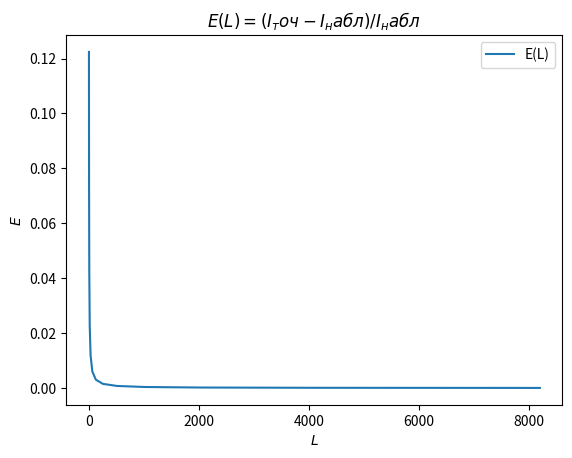

Source code (Python):
"""                            Лабораторна работа номер 10
                          з курсу Чисельні методи, варіант 6
    Завдання: Наближенно обчислити значення визначеного інтеграла з точністю ε = 0.001
    за допомогою подвійного перерахунку, узявше початкове значення L = 2.
    Використовувати метод Ньютона-Котеса з n = 7. Підінтегральна функція:
    f(x) = x / [(3*x^2 + x + 1) * sqrt(3*x^2 + x + 1)], на відрізку[0;2]
[redacted]
"""
import math
import numpy as np
import matplotlib.pyplot as plt


def function(arg):
    """
       Считает значение подинтегральной функции f(x)
    :param arg: аргумент функции
    :return: значение подинтегральной функции в точке arg
    """
    tmp = 3 * arg * arg + arg + 1
    return arg / (tmp * math.sqrt(tmp))


def original_function(arg):
    """
      Счиатет значение первоначальной функции F(x)
    :param arg: аргумент функции
    :return: значение первоначальной в точке arf
    """
    return -(2 * arg + 4) / (11 * math.sqrt(3 * arg * arg + arg + 1))


def approximation_integrate(a, b, l=2):
    """
       Вычисление определенного интеграла с помощью метода Ньютона-Котеса
    :param a: левая граница интегрирования
    :param b: правая граница интегрирования
    :param l: количество интервалов
    :return: значение определеного интеграла на отрезке [a; b]
    """
    # Степень полинома
    n = 7

    # Табличные значение
    r = 7.0 / 17280
    p = np.array([751, 3577, 1323, 2989, 2989, 1323, 3577, 751], dtype=np.float64)

    # Шаг
    dl = float(b - a) / l

    # Расстояние между узлами интерполяции
    h = dl / n

    # Значение определенного интеграла (сума)
    integral_value = 0

    # Границы частичного интеграла
    left = a

    while left <= b:
        sum = 0
        for i in range(n + 1):
            y = function(left + h * i)
            sum += p[i] * y
        integral_value += r * h * sum
        left += dl

    return integral_value


def integrate(a, b, eps):
    """
      Считает интеграл с помощью двойного перерасчета, что бы |I1 - I2| < eps
    :param a: левая граница интегрирования
    :param b: правая граница интегрирования
    :param eps: точность интегрирования
    :return: значение определеного интеграла на отрезке [a; b]
    """
    l = 2
    cur_value = approximation_integrate(a, b, l)
    prev_value = 0
    while math.fabs(cur_value - prev_value) >= eps:
        l *= 2
        prev_value = cur_value
        cur_value = approximation_integrate(a, b, l)
    return cur_value


# Границы интеграрованиия
a = 0
b = 2

# Точность интегрирования
eps = 1e-3

# Точное значение определеного интеграла
exact_integral_value = original_function(b) - original_function(a)

# Приближенное значение определеного интеграла
integral_value = integrate(a, b, 0.001)

# Таблица значений функции
print("-------------------")
print("|   x   |   f(x)  |")
print("-------------------")
h = (b - a) / 10
x = a
while x < b:
    print("|{0:6.2f} |{1:8.3f} |".format(x, function(x)))
    x += h
print("-------------------\n")

# Ответы
print("With eps = {0}:".format(eps))
print("\tExact value = {0:6.4f}".format(exact_integral_value))
print("\tApproximation value = {0:6.4f}".format(integral_value))

# Дополнительное задание
#
# Нарисовать графи E(L) = (I_точ - I_набл) / I_набл, для eps = 1e-5
eps = 1e-5
l = 2
cur_value = approximation_integrate(a, b, l)
prev_value = 0
xData = [l]
yData = [abs((exact_integral_value - cur_value) / cur_value)]
while math.fabs(cur_value - prev_value) >= eps:
    l *= 2
    prev_value = cur_value
    cur_value = approximation_integrate(a, b, l)
    xData.append(l)
    yData.append(abs((exact_integral_value - cur_value) / cur_value))

plt.plot(xData, yData, label='E(L)')
plt.xlabel(r'$L$')
plt.ylabel(r'$E$')
plt.title(r'$E(L) = (I_точ - I_набл) / I_набл$')
plt.legend()
plt.show()
